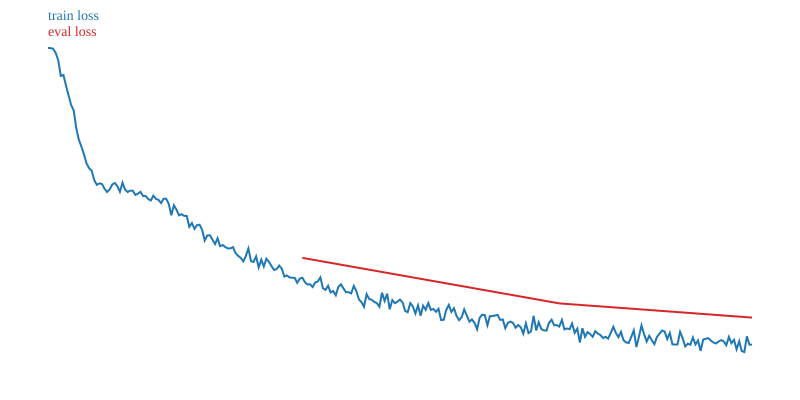

The data file committed next to this chart (first rows):
step, epoch, learning_rate, loss, eval_loss
1, 6.597720487571544e-05, 0.0, 11.21, 
2, 0.000132, 1.1999999999999999e-05, 11.21, 
3, 0.0001979, 2.3999999999999997e-05, 11.2, 
4, 0.0002639, 3.5999999999999994e-05, 11.1, 
5, 0.0003299, 4.7999999999999994e-05, 10.93, 
6, 0.0003959, 5.9999999999999995e-05, 10.57, 
7, 0.0004618, 7.199999999999999e-05, 10.59, 
8, 0.0005278, 8.4e-05, 10.35, 
9, 0.0005938, 9.599999999999999e-05, 10.12, 
10, 0.0006598, 0.000108, 9.9, 
11, 0.0007257, 0.00012, 9.773, 
12, 0.0007917, 0.000132, 9.357, 
13, 0.0008577, 0.000144, 9.101, 
14, 0.0009237, 0.000156, 8.934, 
15, 0.0009897, 0.000168, 8.754, 
16, 0.001056, 0.00018, 8.551, 
17, 0.001122, 0.000192, 8.438, 
18, 0.001188, 0.000204, 8.381, 
19, 0.001254, 0.000216, 8.167, 
20, 0.00132, 0.000228, 8.056, 
21, 0.001386, 0.00024, 8.087, 
22, 0.001451, 0.000252, 8.075, 
23, 0.001517, 0.000264, 7.966, 
24, 0.001583, 0.000276, 7.889, 
25, 0.001649, 0.000288, 7.95, 
26, 0.001715, 0.0003, 8.062, 
27, 0.001781, 0.000312, 8.096, 
28, 0.001847, 0.000324, 8.023, 
29, 0.001913, 0.000336, 7.894, 
30, 0.001979, 0.000348, 8.105, 
31, 0.002045, 0.00036, 7.946, 
32, 0.002111, 0.000372, 7.89, 
33, 0.002177, 0.000384, 7.919, 
34, 0.002243, 0.000396, 7.92, 
35, 0.002309, 0.000408, 7.822, 
36, 0.002375, 0.00042, 7.85, 
37, 0.002441, 0.000432, 7.894, 
38, 0.002507, 0.000444, 7.796, 
39, 0.002573, 0.000456, 7.798, 
40, 0.002639, 0.000468, 7.729, 
41, 0.002705, 0.00048, 7.694, 
42, 0.002771, 0.000492, 7.805, 
43, 0.002837, 0.000504, 7.733, 
44, 0.002903, 0.000516, 7.708, 
45, 0.002969, 0.000528, 7.634, 
46, 0.003035, 0.00054, 7.734, 
47, 0.003101, 0.000552, 7.733, 
48, 0.003167, 0.000564, 7.611, 
49, 0.003233, 0.000576, 7.351, 
50, 0.003299, 0.000588, 7.584, 
51, 0.003365, 0.0006, 7.478, 
52, 0.003431, 0.0006, 7.353, 
53, 0.003497, 0.0006, 7.376, 
54, 0.003563, 0.0006, 7.338, 
55, 0.003629, 0.0006, 7.337, 
56, 0.003695, 0.0006, 7.087, 
57, 0.003761, 0.0006, 7.171, 
58, 0.003827, 0.0006, 7.037, 
59, 0.003893, 0.0006, 7.126, 
60, 0.003959, 0.0006, 7.135, 
... 219 more rows
